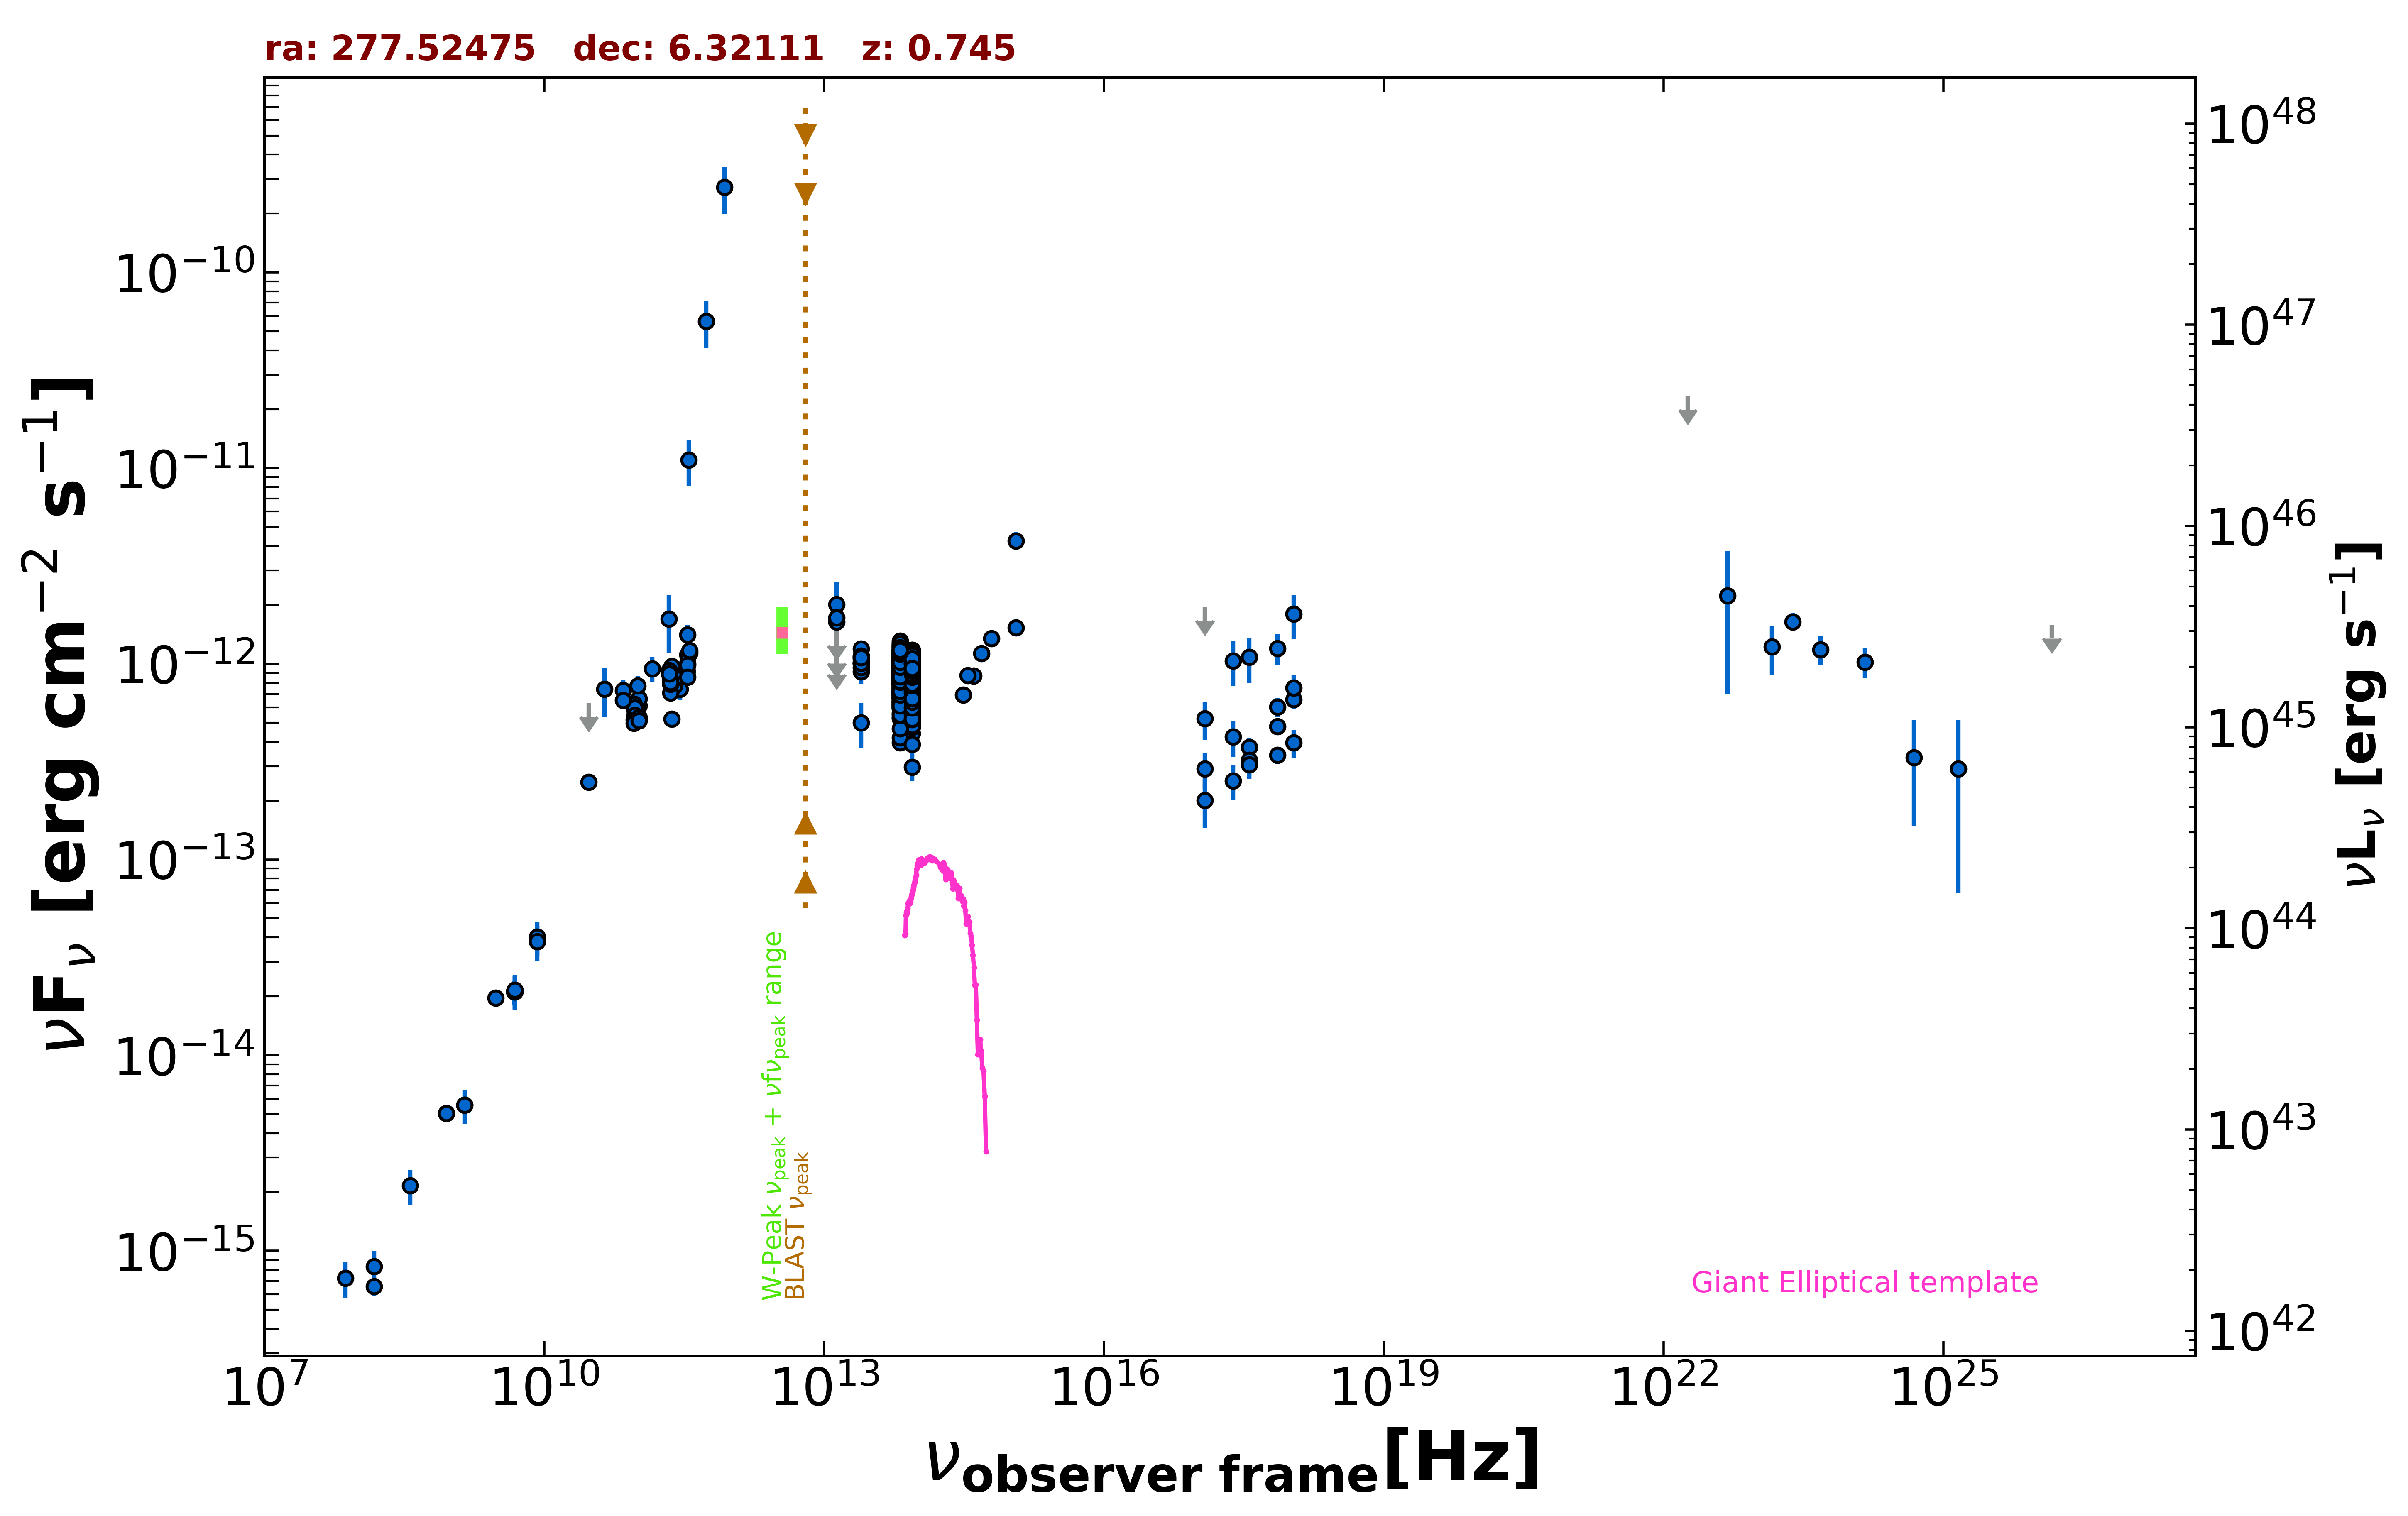

Data behind this chart, as committed beside it:
freq., flux, err_flux, MJD_start, MJD_end, flag, catalog, reference
1.400e+09, 5.552e-15, 1.665e-16, 55000, 55000, , NVSS, Condon et al. 1998  AJ  115  1693
8.870e+08, 5.050e-15, 3.585e-16, 55000, 55000, , RACS, Hale et al. 2021  PASA  38  e058
8.870e+08, 5.050e-15, 3.585e-16, 55000, 55000, , RACS, Hale et al. 2021  PASA  38  e058
3.000e+09, 1.962e-14, 1.150e-16, 55000, 55000, , VLASSQL, Gordon et al. 2021  ApJS  255  30
7.253e+17, 4.784e-13, 3.420e-14, 55000, 55000, , 2SXPS, Evans et al. 2020  ApJS  247  54
1.209e+17, 2.904e-13, 5.990e-14, 55000, 55000, , 2SXPS, Evans et al. 2020  ApJS  247  54
3.627e+17, 3.753e-13, 4.320e-14, 55000, 55000, , 2SXPS, Evans et al. 2020  ApJS  247  54
1.088e+18, 6.571e-13, 6.725e-14, 55000, 55000, , 2SXPS, Evans et al. 2020  ApJS  247  54
1.500e+08, 6.573e-16, 6.600e-17, 55000, 55000, , TGSS150, Intema et al. 2017  A&A  598  A781
4.800e+09, 2.126e-14, 1.875e-15, 55000, 55000, , GB6, Gregory et al. 1996  ApJS  103  427
4.800e+09, 2.107e-14, 2.930e-15, 55000, 55000, , GB87, Gregory et al. 1992  VizieR  VIII/14/j20…
9.146e+10, 5.945e-13, 2.740e-14, 56656, 56656, , ALMA, Bonato et al. 2019  MNRAS  485  1188
1.035e+11, 6.106e-13, 3.105e-14, 56656, 56656, , ALMA, Bonato et al. 2019  MNRAS  485  1188
2.850e+11, 7.410e-13, 8.550e-14, 57195, 57195, , ALMA, Bonato et al. 2019  MNRAS  485  1188
9.506e+10, 5.637e-13, 5.700e-14, 57195, 57195, , ALMA, Bonato et al. 2019  MNRAS  485  1188
2.247e+11, 9.216e-13, 4.610e-14, 57388, 57388, , ALMA, Bonato et al. 2019  MNRAS  485  1188
9.955e+10, 6.010e-13, 3.005e-14, 57418, 57418, , ALMA, Bonato et al. 2019  MNRAS  485  1188
9.955e+10, 6.306e-13, 3.155e-14, 57418, 57418, , ALMA, Bonato et al. 2019  MNRAS  485  1188
3.435e+11, 1.408e-12, 1.715e-13, 57450, 57450, , ALMA, Bonato et al. 2019  MNRAS  485  1188
1.035e+11, 6.624e-13, 3.100e-14, 57450, 57450, , ALMA, Bonato et al. 2019  MNRAS  485  1188
9.150e+10, 6.222e-13, 2.745e-14, 57450, 57450, , ALMA, Bonato et al. 2019  MNRAS  485  1188
2.253e+11, 9.010e-13, 4.505e-14, 57451, 57451, , ALMA, Bonato et al. 2019  MNRAS  485  1188
2.253e+11, 8.886e-13, 4.435e-14, 57454, 57454, , ALMA, Bonato et al. 2019  MNRAS  485  1188
9.955e+10, 5.757e-13, 2.875e-14, 57466, 57466, , ALMA, Bonato et al. 2019  MNRAS  485  1188
9.955e+10, 5.761e-13, 2.880e-14, 57466, 57466, , ALMA, Bonato et al. 2019  MNRAS  485  1188
2.253e+11, 9.375e-13, 4.685e-14, 57467, 57467, , ALMA, Bonato et al. 2019  MNRAS  485  1188
2.252e+11, 9.186e-13, 4.595e-14, 57468, 57468, , ALMA, Bonato et al. 2019  MNRAS  485  1188
2.335e+11, 9.712e-13, 4.865e-14, 57468, 57468, , ALMA, Bonato et al. 2019  MNRAS  485  1188
3.429e+11, 1.116e-12, 5.550e-14, 57471, 57471, , ALMA, Bonato et al. 2019  MNRAS  485  1188
9.304e+10, 5.949e-13, 2.980e-14, 57472, 57472, , ALMA, Bonato et al. 2019  MNRAS  485  1188
2.256e+11, 8.881e-13, 4.445e-14, 57481, 57481, , ALMA, Bonato et al. 2019  MNRAS  485  1188
3.429e+11, 1.007e-12, 5.050e-14, 57488, 57488, , ALMA, Bonato et al. 2019  MNRAS  485  1188
3.415e+11, 9.149e-13, 4.580e-14, 57493, 57493, , ALMA, Bonato et al. 2019  MNRAS  485  1188
2.476e+11, 7.677e-13, 3.840e-14, 57493, 57493, , ALMA, Bonato et al. 2019  MNRAS  485  1188
9.304e+10, 5.454e-13, 2.725e-14, 57495, 57495, , ALMA, Bonato et al. 2019  MNRAS  485  1188
3.364e+11, 8.715e-13, 4.370e-14, 57500, 57500, , ALMA, Bonato et al. 2019  MNRAS  485  1188
2.257e+11, 7.918e-13, 3.950e-14, 57502, 57502, , ALMA, Bonato et al. 2019  MNRAS  485  1188
2.258e+11, 7.094e-13, 3.545e-14, 57502, 57502, , ALMA, Bonato et al. 2019  MNRAS  485  1188
9.304e+10, 5.131e-13, 2.565e-14, 57504, 57504, , ALMA, Bonato et al. 2019  MNRAS  485  1188
2.526e+11, 8.600e-13, 4.295e-14, 57523, 57523, , ALMA, Bonato et al. 2019  MNRAS  485  1188
2.526e+11, 8.623e-13, 4.320e-14, 57523, 57523, , ALMA, Bonato et al. 2019  MNRAS  485  1188
2.526e+11, 8.479e-13, 4.245e-14, 57524, 57524, , ALMA, Bonato et al. 2019  MNRAS  485  1188
2.252e+11, 8.308e-13, 4.145e-14, 57527, 57527, , ALMA, Bonato et al. 2019  MNRAS  485  1188
2.253e+11, 7.872e-13, 3.940e-14, 57544, 57544, , ALMA, Bonato et al. 2019  MNRAS  485  1188
2.253e+11, 8.021e-13, 4.015e-14, 57553, 57553, , ALMA, Bonato et al. 2019  MNRAS  485  1188
2.187e+11, 9.229e-13, 4.620e-14, 57602, 57602, , ALMA, Bonato et al. 2019  MNRAS  485  1188
2.187e+11, 8.907e-13, 4.465e-14, 57612, 57612, , ALMA, Bonato et al. 2019  MNRAS  485  1188
3.601e+11, 1.134e-12, 5.650e-14, 57613, 57613, , ALMA, Bonato et al. 2019  MNRAS  485  1188
3.499e+11, 1.108e-12, 5.500e-14, 57630, 57630, , ALMA, Bonato et al. 2019  MNRAS  485  1188
3.601e+11, 1.168e-12, 5.850e-14, 57659, 57659, , ALMA, Bonato et al. 2019  MNRAS  485  1188
3.434e+11, 9.863e-13, 4.955e-14, 57894, 57894, , ALMA, Bonato et al. 2019  MNRAS  485  1188
9.150e+10, 5.179e-13, 2.560e-14, 57987, 57987, , ALMA, Bonato et al. 2019  MNRAS  485  1188
1.035e+11, 5.330e-13, 2.690e-14, 57987, 57987, , ALMA, Bonato et al. 2019  MNRAS  485  1188
3.435e+11, 8.553e-13, 4.120e-14, 57987, 57987, , ALMA, Bonato et al. 2019  MNRAS  485  1188
2.330e+11, 5.219e-13, 2.565e-14, 58139, 58139, , ALMA, Bonato et al. 2019  MNRAS  485  1188
9.150e+10, 4.968e-13, 2.475e-14, 58141, 58141, , ALMA, Bonato et al. 2019  MNRAS  485  1188
1.035e+11, 5.134e-13, 2.585e-14, 58141, 58141, , ALMA, Bonato et al. 2019  MNRAS  485  1188
3.000e+10, 2.490e-13, 5.250e-15, 55000, 55000, , PCCS2, 30 GHz The Planck Collaboration 2018  A&…
7.000e+10, 7.328e-13, 9.870e-14, 55000, 55000, , PCCS2, 70 GHz The Planck Collaboration 2018  A&…
3.000e+10, 6.305e-13, 0.000e+00, 55000, 55000, UL, PCNT, The Planck Collaboration 2018  A&A  619 …
... 624 more rows
